Image classification data set "Children Dataset" (KaiserTrelles/Cardiac-Decision-Support-System-IoMT-AI-DDS on GitHub). Class labels (8): AFIB, AVNRT, AVRT, atrial paced, normal, PJC, preexcitated PAC, ventricular paced.

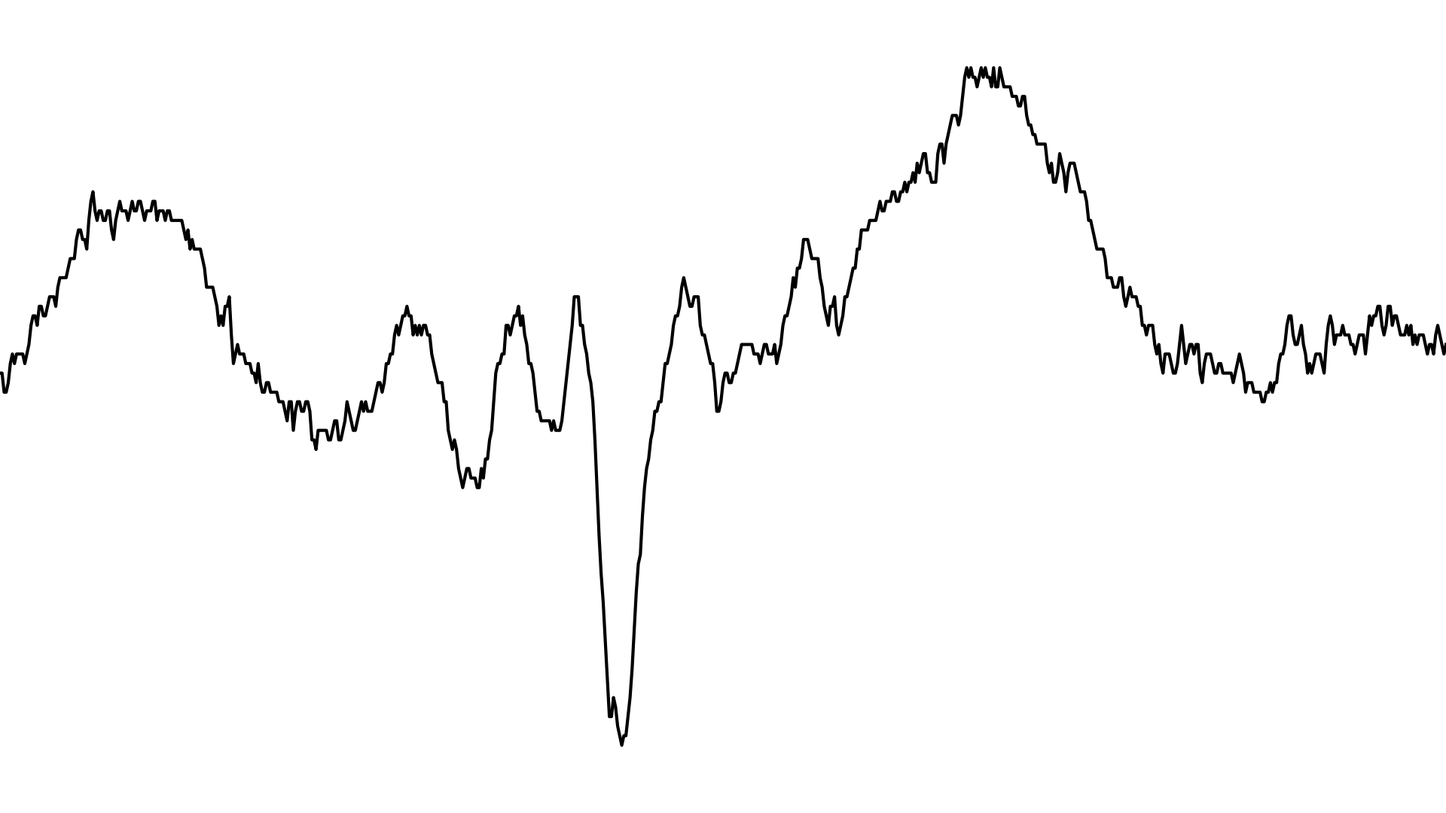
Label: preexcitated PAC

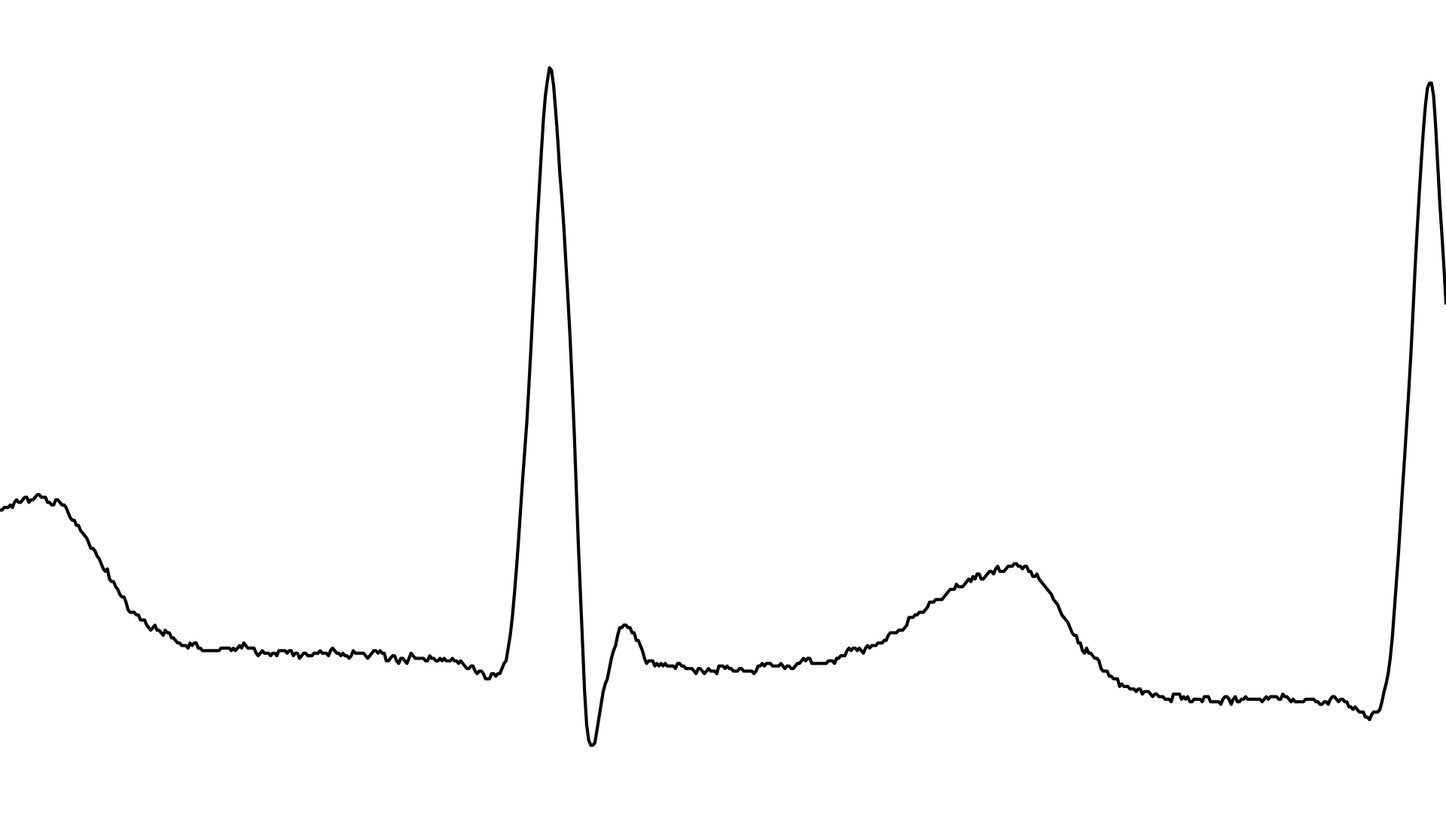
Label: PJC

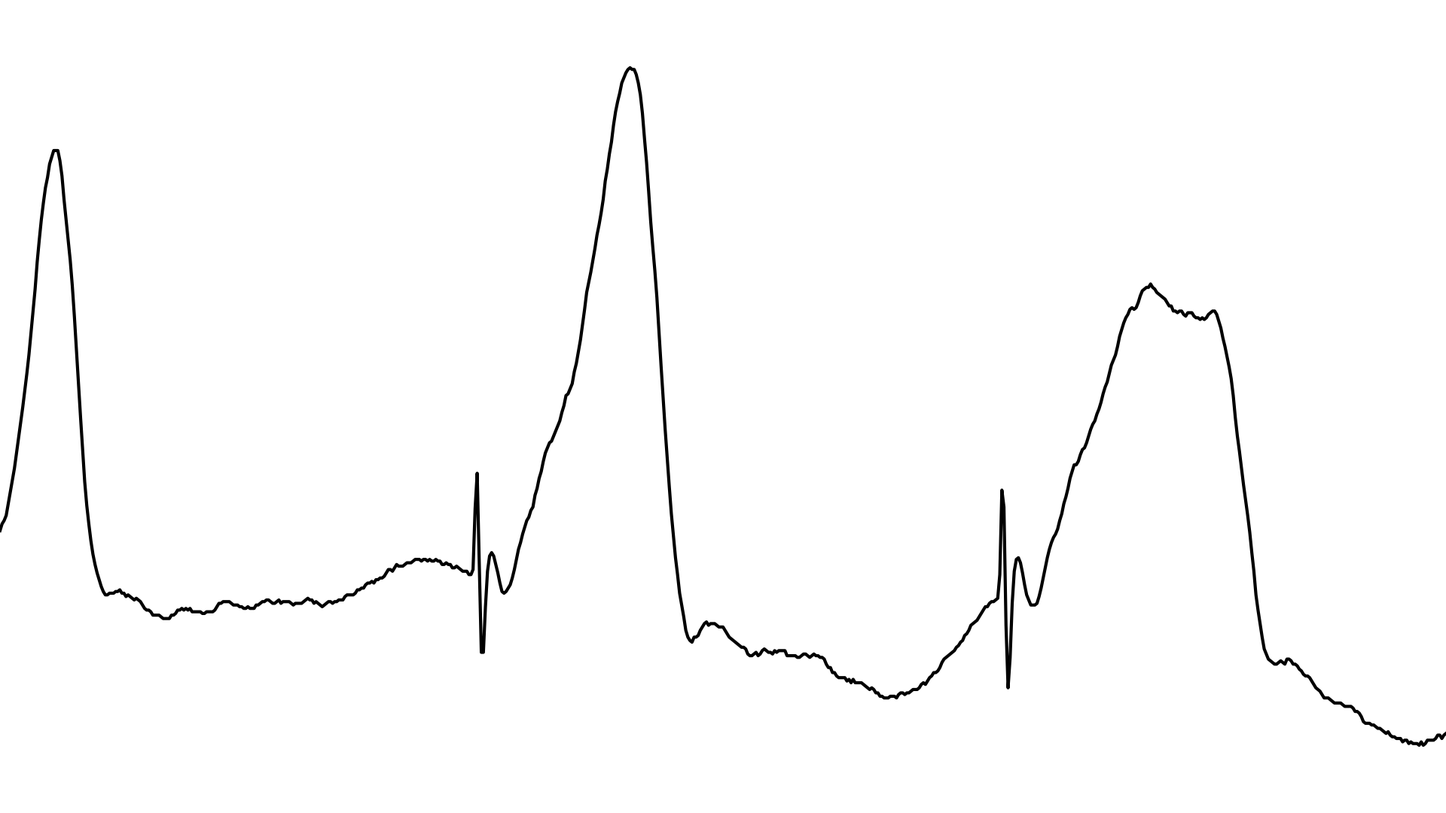
Label: ventricular paced

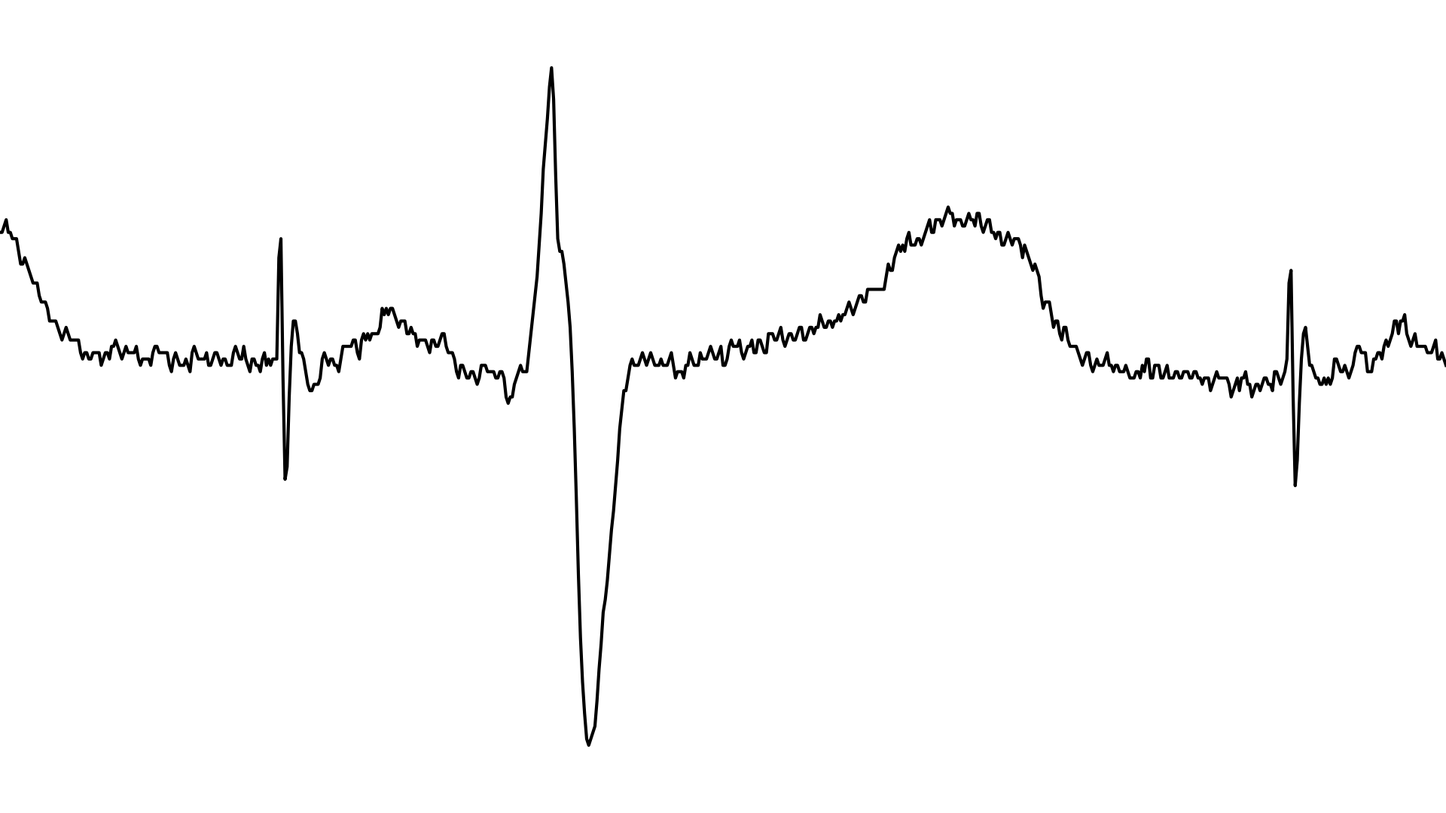
Label: atrial paced

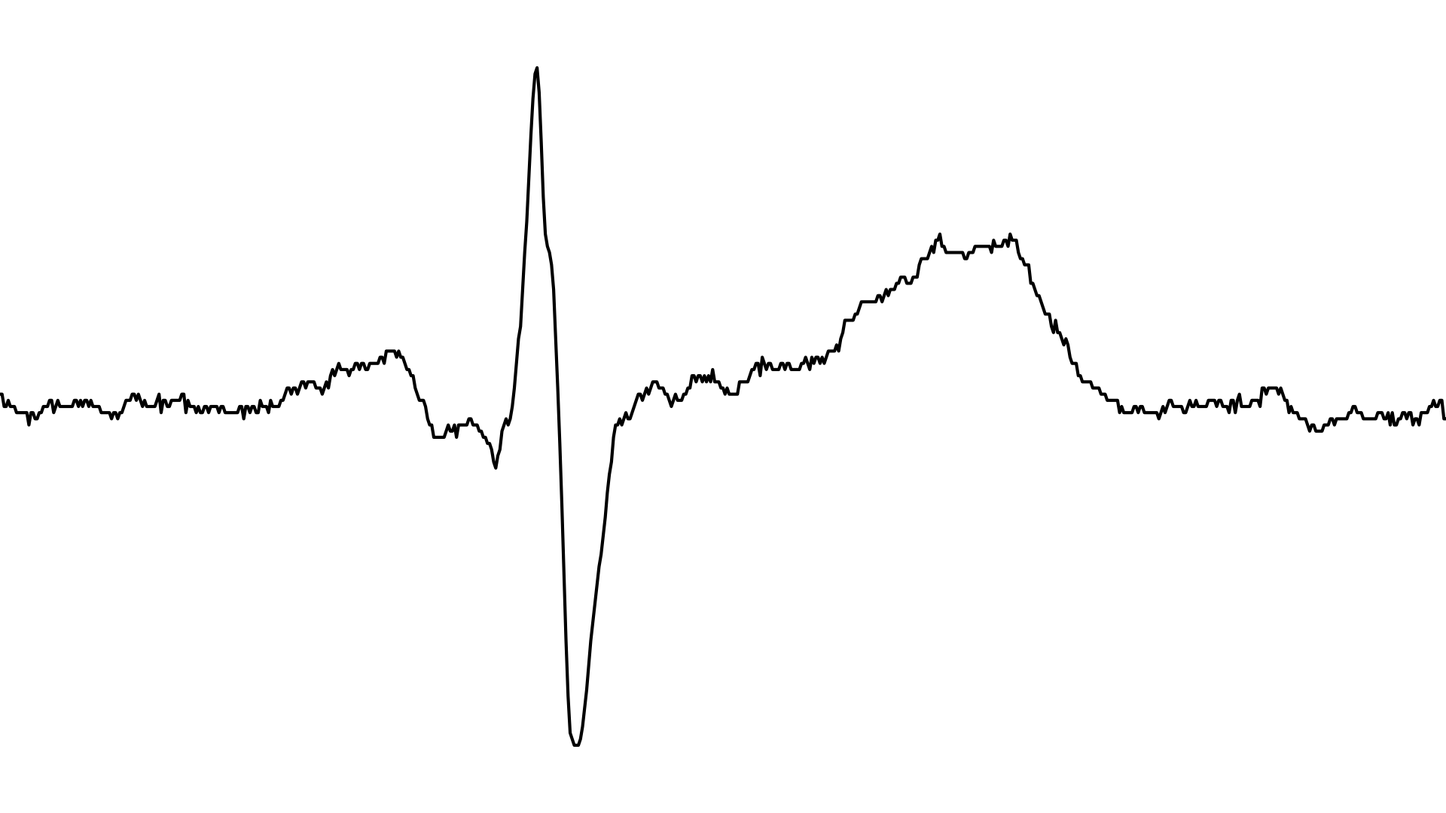
Label: normal

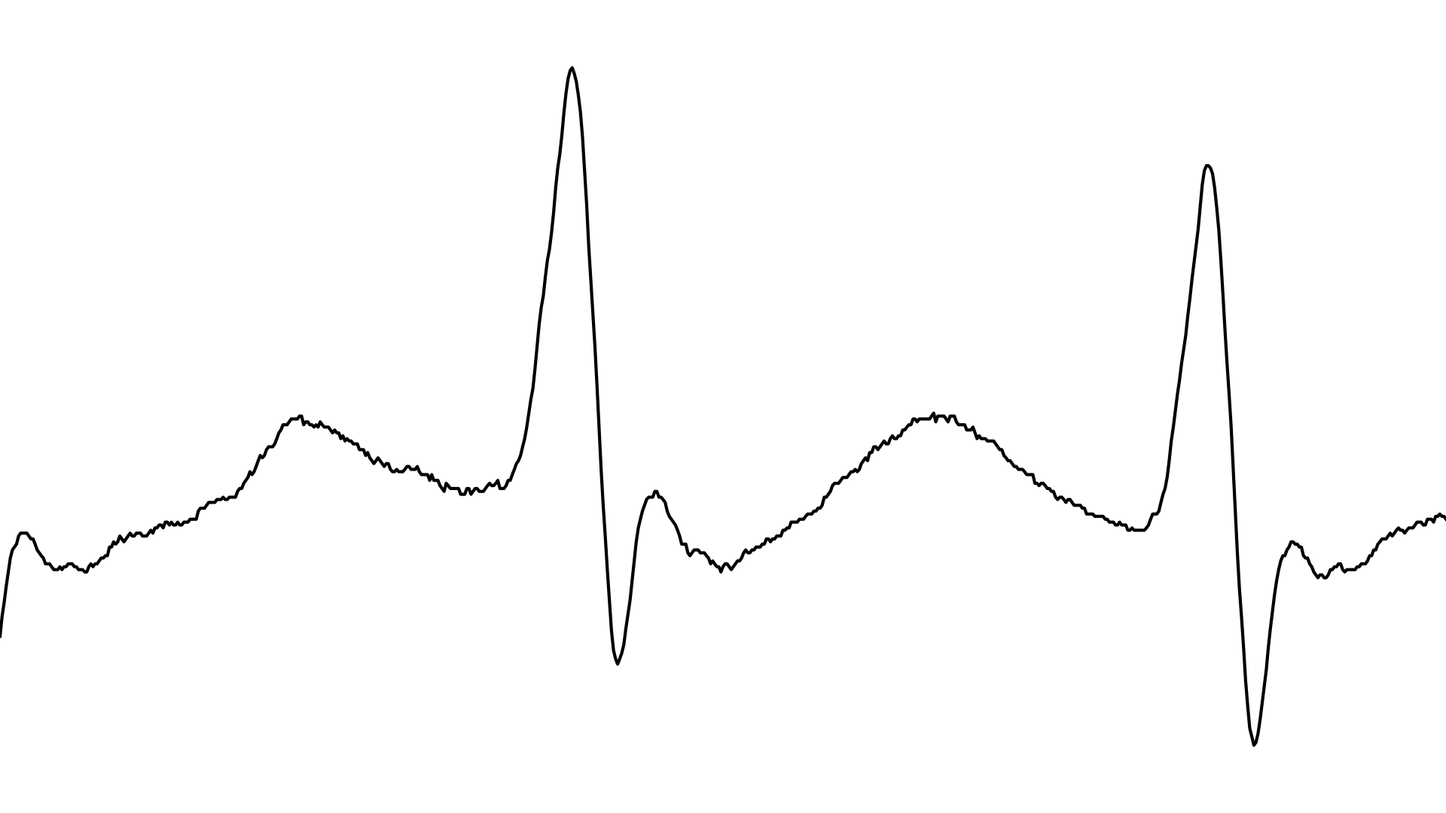
Label: AVNRT
